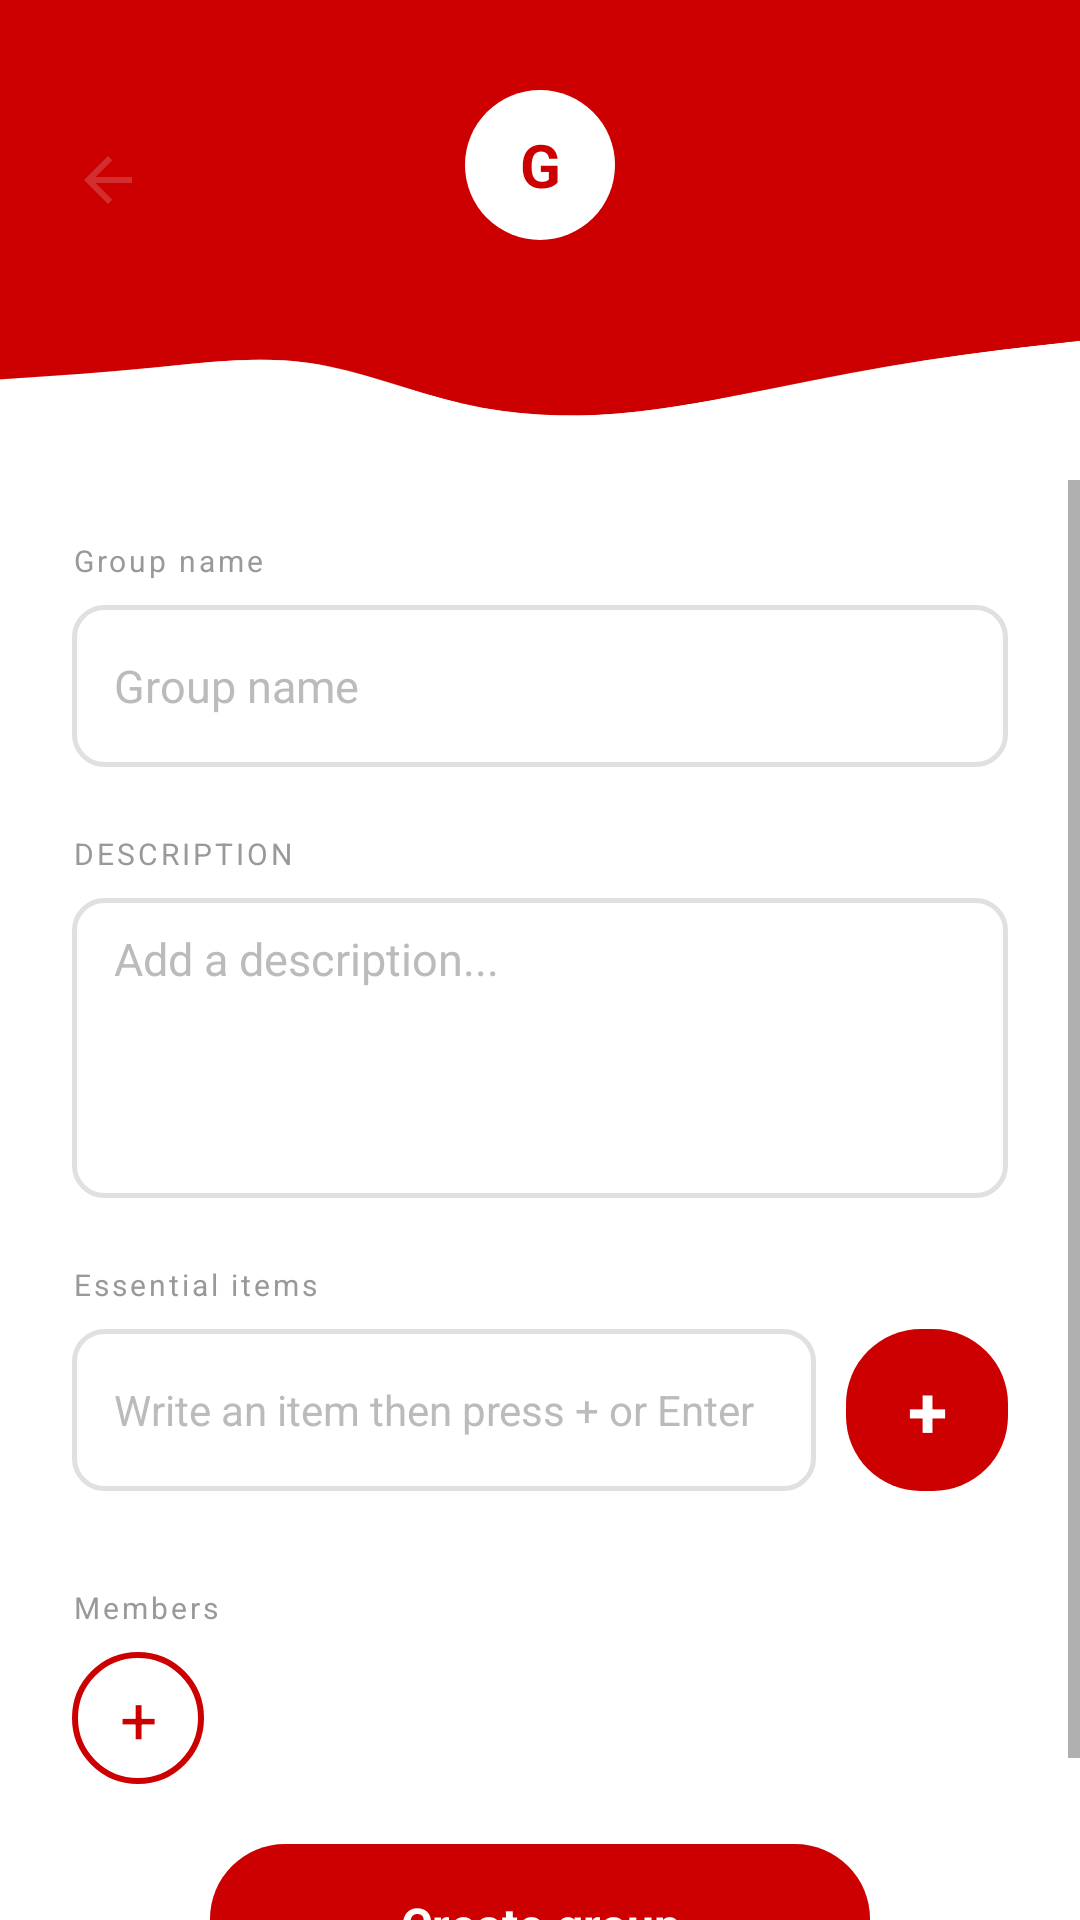

Android layout source for this screen:
<!-- AndroidManifest.xml: application theme Theme.AppCompat.Light.NoActionBar -->
<!-- res/layout/create_group.xml -->
<?xml version="1.0" encoding="utf-8"?>
<LinearLayout xmlns:android="http://schemas.android.com/apk/res/android"
    xmlns:app="http://schemas.android.com/apk/res-auto"
    xmlns:tools="http://schemas.android.com/tools"
    android:layout_width="match_parent"
    android:layout_height="match_parent"
    android:orientation="vertical"
    android:background="#FFFFFF"
    tools:ignore="HardcodedText,SmallSp">


    <RelativeLayout
        android:layout_width="match_parent"
        android:layout_height="160dp">

        <View
            android:layout_width="match_parent"
            android:layout_height="130dp"
            android:background="#CC0000" />

        <ImageView
            android:layout_width="match_parent"
            android:layout_height="70dp"
            android:layout_alignParentBottom="true"
            android:src="@drawable/header_curve"
            android:scaleType="fitXY"
            android:contentDescription="@null" />


        <ImageButton
            android:id="@+id/btnReturn"
            android:layout_width="40dp"
            android:layout_height="40dp"
            android:layout_marginStart="16dp"
            android:layout_marginTop="40dp"
            android:background="@drawable/circle_white_20"
            android:contentDescription="@string/back"
            android:src="@drawable/ic_arrow_back"
            app:tint="#D32F2F"
            tools:ignore="TouchTargetSizeCheck" />


        <TextView
            android:layout_width="50dp"
            android:layout_height="50dp"
            android:text="G"
            android:textSize="20sp"
            android:textStyle="bold"
            android:textColor="#CC0000"
            android:gravity="center"
            android:background="@drawable/circle_white"
            android:layout_centerHorizontal="true"
            android:layout_marginTop="30dp" />

    </RelativeLayout>

    
    <ScrollView
        android:layout_width="match_parent"
        android:layout_height="0dp"
        android:layout_weight="1">

        <LinearLayout
            android:layout_width="match_parent"
            android:layout_height="wrap_content"
            android:orientation="vertical"
            android:paddingHorizontal="24dp"
            android:paddingTop="20dp">


            <TextView
                android:layout_width="wrap_content"
                android:layout_height="wrap_content"
                android:text="@string/create_group_name"
                android:textSize="10sp"
                android:textColor="#999999"
                android:letterSpacing="0.1"
                android:layout_marginBottom="8dp" />

            
            <LinearLayout
                android:layout_width="match_parent"
                android:layout_height="54dp"
                android:background="@drawable/input_field_bg"
                android:gravity="center_vertical"
                android:paddingHorizontal="14dp"
                android:layout_marginBottom="22dp">

                <EditText
                    android:id="@+id/etGroupTitle"
                    android:layout_width="match_parent"
                    android:layout_height="match_parent"
                    android:background="@android:color/transparent"
                    android:hint="@string/create_group_name"
                    android:textSize="15sp"
                    android:textColor="#222222"
                    android:textColorHint="#BBBBBB"
                    android:inputType="text"
                    android:importantForAutofill="no" />
            </LinearLayout>

            
            <TextView
                android:layout_width="wrap_content"
                android:layout_height="wrap_content"
                android:text="@string/create_group_description"
                android:textSize="10sp"
                android:textColor="#999999"
                android:letterSpacing="0.1"
                android:layout_marginBottom="8dp" />

            
            <LinearLayout
                android:layout_width="match_parent"
                android:layout_height="100dp"
                android:background="@drawable/input_field_bg"
                android:paddingHorizontal="14dp"
                android:paddingVertical="10dp"
                android:layout_marginBottom="22dp">

                <EditText
                    android:id="@+id/etGroupDescription"
                    android:layout_width="match_parent"
                    android:layout_height="match_parent"
                    android:background="@android:color/transparent"
                    android:hint="@string/create_group_description_hint"
                    android:inputType="textMultiLine"
                    android:gravity="top"
                    android:textSize="15sp"
                    android:textColor="#222222"
                    android:textColorHint="#BBBBBB"
                    android:importantForAutofill="no" />
            </LinearLayout>

            
            <TextView
                android:layout_width="wrap_content"
                android:layout_height="wrap_content"
                android:text="@string/create_group_essential_items"
                android:textSize="10sp"
                android:textColor="#999999"
                android:letterSpacing="0.1"
                android:layout_marginBottom="8dp" />

            
            <LinearLayout
                android:layout_width="match_parent"
                android:layout_height="54dp"
                android:orientation="horizontal"
                android:layout_marginBottom="12dp">

                <LinearLayout
                    android:layout_width="0dp"
                    android:layout_height="54dp"
                    android:layout_weight="1"
                    android:background="@drawable/input_field_bg"
                    android:gravity="center_vertical"
                    android:paddingHorizontal="14dp"
                    android:layout_marginEnd="10dp">

                    <EditText
                        android:id="@+id/etListItem"
                        android:layout_width="match_parent"
                        android:layout_height="match_parent"
                        android:background="@android:color/transparent"
                        android:hint="@string/create_group_item_hint"
                        android:textSize="14sp"
                        android:textColor="#222222"
                        android:textColorHint="#BBBBBB"
                        android:imeOptions="actionDone"
                        android:inputType="text"
                        android:importantForAutofill="no" />
                </LinearLayout>

                
                <TextView
                    android:id="@+id/btnAddItem"
                    android:layout_width="54dp"
                    android:layout_height="54dp"
                    android:text="+"
                    android:textSize="24sp"
                    android:textStyle="bold"
                    android:textColor="#FFFFFF"
                    android:gravity="center"
                    android:background="@drawable/btn_red_rounded"
                    android:clickable="true"
                    android:focusable="true" />
            </LinearLayout>


            <LinearLayout
                android:id="@+id/llNecessities"
                android:layout_width="match_parent"
                android:layout_height="wrap_content"
                android:orientation="vertical"
                android:layout_marginBottom="20dp" />

            
            <TextView
                android:layout_width="wrap_content"
                android:layout_height="wrap_content"
                android:text="@string/create_group_members"
                android:textSize="10sp"
                android:textColor="#999999"
                android:letterSpacing="0.1"
                android:layout_marginBottom="8dp" />

            <LinearLayout
                android:layout_width="match_parent"
                android:layout_height="wrap_content"
                android:orientation="horizontal"
                android:gravity="center_vertical"
                android:layout_marginBottom="20dp">

                <TextView
                    android:id="@+id/btnAddGroupMember"
                    android:layout_width="44dp"
                    android:layout_height="44dp"
                    android:layout_marginEnd="10dp"
                    android:background="@drawable/btn_outline_red"
                    android:clickable="true"
                    android:focusable="true"
                    android:gravity="center"
                    android:text="+"
                    android:textColor="#CC0000"
                    android:textSize="22sp"
                    tools:ignore="TouchTargetSizeCheck" />

                <HorizontalScrollView
                    android:layout_width="0dp"
                    android:layout_height="wrap_content"
                    android:layout_weight="1"
                    android:fillViewport="true"
                    android:scrollbars="none">

                    <LinearLayout
                        android:id="@+id/llCreateGroupMembersAvatars"
                        android:layout_width="wrap_content"
                        android:layout_height="wrap_content"
                        android:orientation="horizontal"
                        android:gravity="center_vertical" />

                </HorizontalScrollView>
            </LinearLayout>

            
            <TextView
                android:id="@+id/btnCreateGroup"
                android:layout_width="220dp"
                android:layout_height="54dp"
                android:layout_gravity="center_horizontal"
                android:text="@string/create_group_create"
                android:textSize="16sp"
                android:textStyle="bold"
                android:textColor="#FFFFFF"
                android:gravity="center"
                android:background="@drawable/btn_red_rounded"
                android:layout_marginBottom="32dp"
                android:clickable="true"
                android:focusable="true" />

        </LinearLayout>
    </ScrollView>

</LinearLayout>
<!-- resources referenced by this layout -->
<resources>
  <!-- drawable btn_outline_red (drawable) -->
  <shape xmlns:android="http://schemas.android.com/apk/res/android"
      android:shape="rectangle">
      <solid android:color="#FFFFFF" />
      <stroke android:width="2dp" android:color="#CC0000" />
      <corners android:radius="25dp" />
  </shape>
  <!-- drawable btn_red_rounded (drawable) -->
  <shape xmlns:android="http://schemas.android.com/apk/res/android"
      android:shape="rectangle">
      <solid android:color="#CC0000" />
      <corners android:radius="25dp" />
  </shape>
  <!-- drawable circle_white (drawable) -->
  <?xml version="1.0" encoding="utf-8"?>
  <shape xmlns:android="http://schemas.android.com/apk/res/android"
      android:shape="oval">
      <solid android:color="#FFFFFF" />
      <size android:width="50dp" android:height="50dp" />
  </shape>
  <!-- drawable header_curve: png bitmap (drawable, 12684 bytes) -->
  <!-- drawable ic_arrow_back (drawable) -->
  <?xml version="1.0" encoding="utf-8"?>
  <vector xmlns:android="http://schemas.android.com/apk/res/android"
      android:width="24dp"
      android:height="24dp"
      android:viewportWidth="24"
      android:viewportHeight="24">
      <path
          android:fillColor="#D32F2F"
          android:pathData="M20,11H7.83l5.59,-5.59L12,4l-8,8 8,8 1.41,-1.41L7.83,13H20v-2z"/>
  </vector>
  <!-- drawable input_field_bg (drawable) -->
  <shape xmlns:android="http://schemas.android.com/apk/res/android"
      android:shape="rectangle">
      <solid android:color="#FFFFFF" />
      <stroke android:width="1.5dp" android:color="#E0E0E0" />
      <corners android:radius="10dp" />
  </shape>
  <string name="back">Back</string>
  <string name="create_group_create">Create group</string>
  <string name="create_group_description">DESCRIPTION</string>
  <string name="create_group_description_hint">Add a description...</string>
  <string name="create_group_essential_items">Essential items</string>
  <string name="create_group_item_hint">Write an item then press + or Enter</string>
  <string name="create_group_members">Members</string>
  <string name="create_group_name">Group name</string>
</resources>
